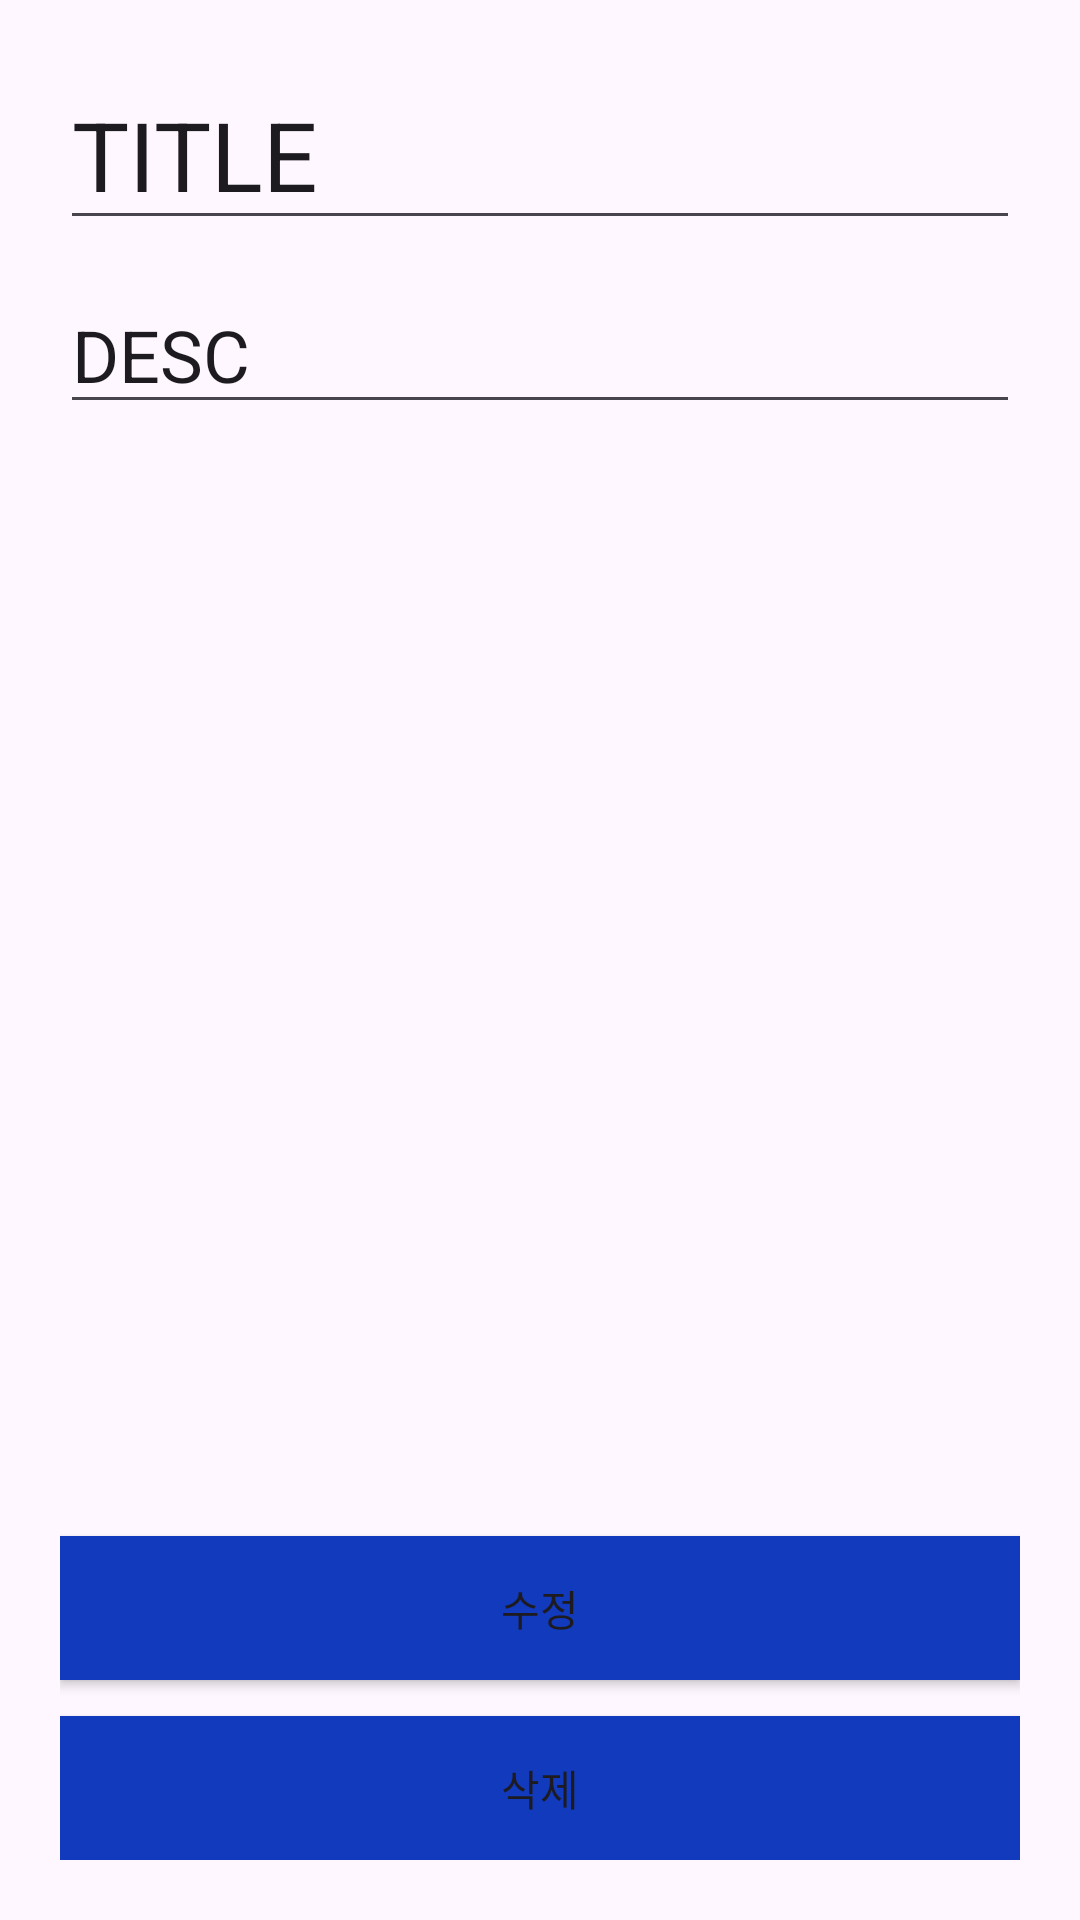

Here is an Android app screen rendered from its layout file. Give the layout XML and the strings, colors and styles it references.
<!-- AndroidManifest.xml: application theme Theme.ToooodoLost -->
<!-- res/layout/activity_detail.xml -->
<?xml version="1.0" encoding="utf-8"?>
<androidx.constraintlayout.widget.ConstraintLayout
        xmlns:android="http://schemas.android.com/apk/res/android"
        xmlns:tools="http://schemas.android.com/tools"
        xmlns:app="http://schemas.android.com/apk/res-auto"
        android:layout_width="match_parent"
        android:layout_height="match_parent"
        tools:context=".DetailActivity"
        android:padding="20dp"
>

  <EditText
          android:id="@+id/et_title"
          android:layout_width="match_parent"
          android:layout_height="wrap_content"
          app:layout_constraintTop_toTopOf="parent"
          app:layout_constraintStart_toStartOf="parent"
          android:text="TITLE"
          android:textSize="32sp"
  />

  <EditText
          android:id="@+id/et_desc"
          android:layout_width="match_parent"
          android:layout_height="wrap_content"
          app:layout_constraintTop_toBottomOf="@id/et_title"
          app:layout_constraintStart_toStartOf="parent"
          android:text="DESC"
          android:textSize="24sp"
          android:layout_marginTop="12dp"
  />

  <Button
          android:id="@+id/btn_add_todo"
          android:layout_width="match_parent"
          android:layout_height="wrap_content"
          app:layout_constraintBottom_toTopOf="@id/btn_delete_todo"
          android:text="수정"
          android:background="@drawable/square"
          android:padding="0dp"
          android:layout_marginBottom="12dp"
  />

  <Button
          android:id="@+id/btn_delete_todo"
          android:layout_width="match_parent"
          android:layout_height="wrap_content"
          app:layout_constraintBottom_toBottomOf="parent"
          android:text="삭제"
          android:background="@drawable/square"
          android:padding="0dp"
  />

</androidx.constraintlayout.widget.ConstraintLayout>
<!-- resources referenced by this layout -->
<resources>
  <!-- drawable square (drawable) -->
  <?xml version="1.0" encoding="utf-8"?>
  <shape xmlns:android="http://schemas.android.com/apk/res/android" android:shape="rectangle">
    <solid android:color="#123abc" />
  </shape>
  <style name="Theme.ToooodoLost" parent="Base.Theme.ToooodoLost" />
  <style name="Base.Theme.ToooodoLost" parent="Theme.Material3.DayNight.NoActionBar">
      
      
    </style>
</resources>
